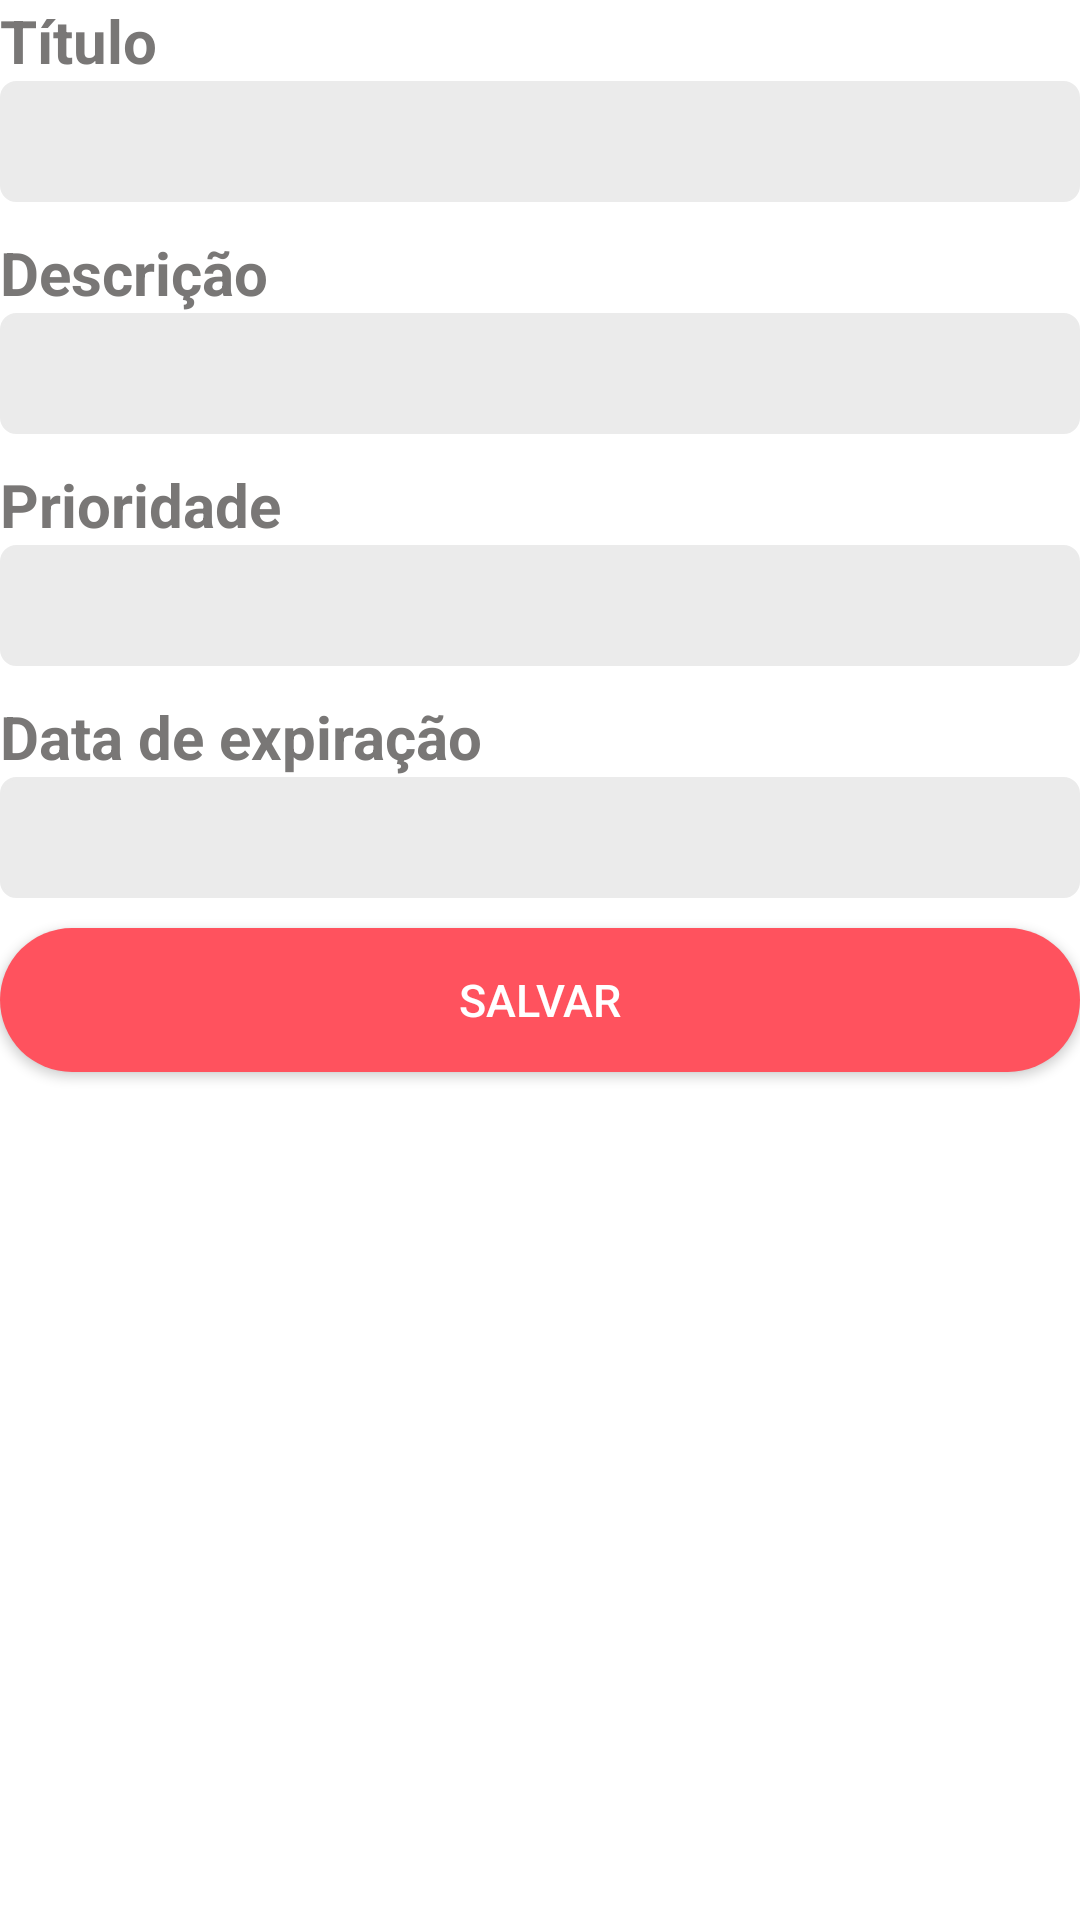

This screen was rendered from an Android layout file. Write that file and the resources it references.
<!-- AndroidManifest.xml: application theme AppTheme -->
<!-- res/layout/fragment_add_task.xml -->
<?xml version="1.0" encoding="utf-8"?>
<RelativeLayout xmlns:android="http://schemas.android.com/apk/res/android"
    xmlns:app="http://schemas.android.com/apk/res-auto"
    android:layout_width="match_parent"
    android:layout_height="match_parent"
    app:layout_behavior="@string/appbar_scrolling_view_behavior"
    android:background="@android:color/white" >

    <ScrollView xmlns:android="http://schemas.android.com/apk/res/android"
        android:layout_width="match_parent"
        android:layout_height="match_parent"
        android:layout_centerHorizontal="true"
        android:fillViewport="true" >

        <LinearLayout
            android:layout_width="match_parent"
            android:layout_height="match_parent"
            android:orientation="vertical"
            >

            <TextView
                style="@style/CustomTextView"
                android:id="@+id/text_title"
                android:layout_width="wrap_content"
                android:layout_height="wrap_content"
                android:layout_alignParentTop="true"
                android:layout_alignParentLeft="true"
                android:layout_alignParentStart="true"
                android:layout_alignParentRight="true"
                android:layout_alignParentEnd="true"
                android:textAppearance="?android:attr/textAppearanceMedium"
                android:text="@string/prompt_title"
                />
            <EditText
                style="@style/CustomEditText"
                android:id="@+id/edit_title"
                android:layout_width="match_parent"
                android:layout_height="wrap_content"
                android:layout_alignParentLeft="true"
                android:layout_alignParentStart="true"
                android:layout_alignParentRight="true"
                android:layout_alignParentEnd="true"
                android:inputType="textCapWords"
                android:background="@drawable/edit_white_background"
                />

            <TextView
                style="@style/CustomTextView"
                android:id="@+id/text_description"
                android:layout_width="wrap_content"
                android:layout_height="wrap_content"
                android:layout_marginTop="@dimen/activity_form_margin"
                android:layout_alignParentLeft="true"
                android:layout_alignParentStart="true"
                android:layout_alignParentRight="true"
                android:layout_alignParentEnd="true"
                android:textAppearance="?android:attr/textAppearanceMedium"
                android:text="@string/prompt_description"
                />
            <EditText
                style="@style/CustomEditText"
                android:id="@+id/edit_description"
                android:layout_width="match_parent"
                android:layout_height="wrap_content"
                android:layout_alignParentLeft="true"
                android:layout_alignParentStart="true"
                android:layout_alignParentRight="true"
                android:layout_alignParentEnd="true"
                android:background="@drawable/edit_white_background"
                android:inputType="number"
                android:minLines="2"
                />

            <TextView
                style="@style/CustomTextView"
                android:id="@+id/text_priority"
                android:layout_width="wrap_content"
                android:layout_height="wrap_content"
                android:layout_marginTop="@dimen/activity_form_margin"
                android:layout_alignParentLeft="true"
                android:layout_alignParentStart="true"
                android:layout_alignParentRight="true"
                android:layout_alignParentEnd="true"
                android:textAppearance="?android:attr/textAppearanceMedium"
                android:text="@string/prompt_priority"
                />
            <EditText
                style="@style/CustomEditText"
                android:id="@+id/edit_priority"
                android:layout_width="match_parent"
                android:layout_height="wrap_content"
                android:layout_alignParentLeft="true"
                android:layout_alignParentStart="true"
                android:layout_alignParentRight="true"
                android:layout_alignParentEnd="true"
                android:background="@drawable/edit_white_background"
                android:focusable="false"
                android:drawableRight="@drawable/ic_arrow_right_black"
                android:inputType="none"
                />
            <TextView
                style="@style/CustomTextView"
                android:id="@+id/text_end_date"
                android:layout_width="wrap_content"
                android:layout_height="wrap_content"
                android:layout_marginTop="@dimen/activity_form_margin"
                android:layout_alignParentLeft="true"
                android:layout_alignParentStart="true"
                android:layout_alignParentRight="true"
                android:layout_alignParentEnd="true"
                android:textAppearance="?android:attr/textAppearanceMedium"
                android:text="@string/prompt_end_date"
                />
            <EditText
                style="@style/CustomEditText"
                android:id="@+id/edit_end_date"
                android:layout_width="match_parent"
                android:layout_height="wrap_content"
                android:layout_alignParentLeft="true"
                android:layout_alignParentStart="true"
                android:layout_alignParentRight="true"
                android:layout_alignParentEnd="true"
                android:focusable="false"
                android:inputType="none"
                android:background="@drawable/edit_white_background"
                />


            <Button
                android:id="@+id/btn_save"
                android:layout_width="match_parent"
                android:layout_height="wrap_content"
                android:layout_marginTop="@dimen/activity_form_margin"
                android:layout_alignParentLeft="true"
                android:layout_alignParentStart="true"
                android:layout_alignParentRight="true"
                android:layout_alignParentEnd="true"
                android:background="@drawable/btn_cicle_border"
                android:text="@string/action_save"
                android:textSize="@dimen/button_text_size"
                android:textColor="#ffffff"
                />
        </LinearLayout>
    </ScrollView>
</RelativeLayout>
<!-- resources referenced by this layout -->
<resources>
  <dimen name="activity_form_margin">10dp</dimen>
  <dimen name="button_text_size">15sp</dimen>
  <!-- drawable btn_cicle_border (drawable) -->
  <?xml version="1.0" encoding="utf-8"?>
  <shape xmlns:android="http://schemas.android.com/apk/res/android"
      android:layout_width="wrap_content"
      android:layout_height="wrap_content"
      android:shape="rectangle">
      <solid android:color="@color/colorAccent" />
      <corners android:radius="30dp" />
  </shape>
  <!-- drawable edit_white_background (drawable) -->
  <?xml version="1.0" encoding="utf-8"?>
  <shape xmlns:android="http://schemas.android.com/apk/res/android" >
      <stroke
          android:width="1dp"
          android:color="@color/colorBackgroundEditText" />
      <solid android:color="@color/colorBackgroundEditText" />
      <padding
          android:left="1dp"
          android:right="1dp"
          android:top="1dp"
          />
      <corners android:radius="5dp" />
  </shape>
  <string name="action_save">Salvar</string>
  <string name="prompt_description">Descrição</string>
  <string name="prompt_end_date">Data de expiração</string>
  <string name="prompt_priority">Prioridade</string>
  <string name="prompt_title">Título</string>
  <style name="CustomEditText" parent="@android:style/Widget.EditText">
          <item name="android:textSize">@dimen/edit_text_size</item>
          <item name="android:textColor">@color/colorTextView</item>
          <item name="android:textStyle">bold</item>
          <item name="android:paddingBottom">@dimen/edit_text_margin_vertical</item>
          <item name="android:paddingTop">@dimen/edit_text_margin_vertical</item>
          <item name="android:paddingLeft">@dimen/edit_text_margin_horizontal</item>
          <item name="android:paddingRight">@dimen/edit_text_margin_horizontal</item>
      </style>
  <style name="CustomTextView" parent="@android:style/Widget.TextView">
          <item name="android:textSize">@dimen/text_view_size</item>
          <item name="android:textStyle">bold</item>
          <item name="android:textColor">@color/colorTextView</item>
      </style>
  <style name="AppTheme" parent="Theme.AppCompat.Light.DarkActionBar">
          
          <item name="colorPrimary">@color/colorPrimary</item>
          <item name="colorPrimaryDark">@color/colorPrimaryDark</item>
          <item name="colorAccent">@color/colorAccent</item>
      </style>
  <color name="colorAccent">#FF525E</color>
  <color name="colorBackgroundEditText">#EBEBEB</color>
  <dimen name="edit_text_size">15dp</dimen>
  <color name="colorTextView">#797776</color>
  <dimen name="edit_text_margin_vertical">10dp</dimen>
  <dimen name="edit_text_margin_horizontal">10dp</dimen>
  <dimen name="text_view_size">20sp</dimen>
  <color name="colorPrimary">#E44235</color>
  <color name="colorPrimaryDark">#9E373B</color>
</resources>
